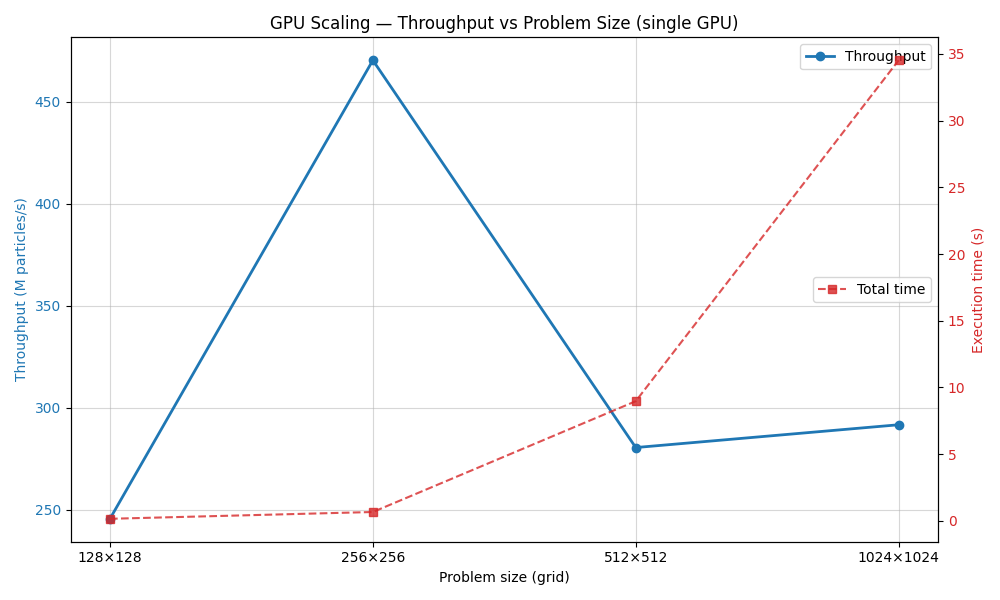

The table this chart was drawn from, first rows:
nodes, tasks_per_node, cpus_per_task, npoints, ngrid_x, ngrid_y, throughput, total, density, fft, potential, forces, interpolation, kick, drift, reorder
1, 1, 8, 131072, 128, 128, 245510727, 0.1602, 0.02862, 0.004942, 0.0112, 0.006633, 0.06749, 0.007776, 0.003773, 0.01791
1, 1, 8, 1048576, 256, 256, 470437218, 0.6687, 0.1501, 0.005419, 0.01176, 0.006947, 0.377, 0.02608, 0.01258, 0.06667
1, 1, 8, 8388608, 512, 512, 280460937, 8.973, 1.724, 0.009519, 0.01739, 0.009062, 6.614, 0.1719, 0.08772, 0.3227
1, 1, 8, 33554432, 1024, 1024, 291639529, 34.52, 6.18, 0.009813, 0.03411, 0.01449, 25.9, 0.6739, 0.3377, 1.338
